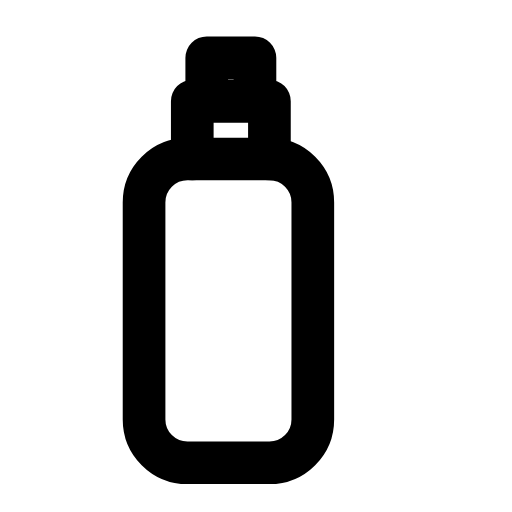
t = 0.00 s
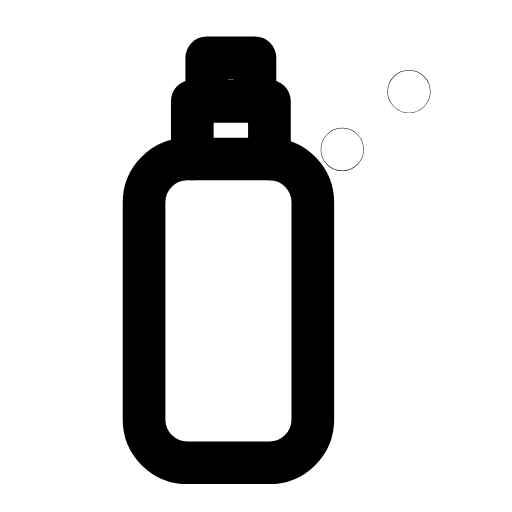
t = 0.28 s
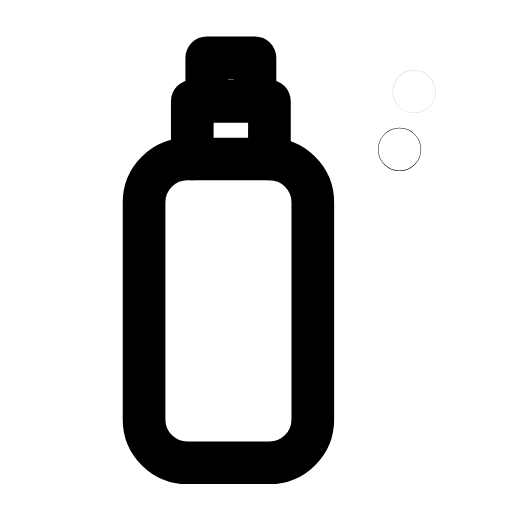
t = 0.60 s
t = 0.88 s: frame unchanged from t = 0.00 s, image omitted
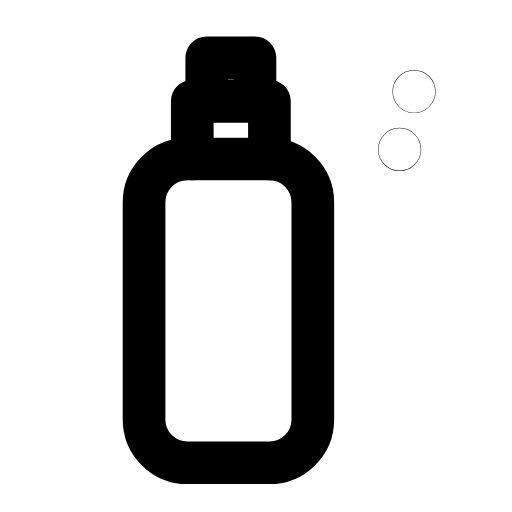
t = 1.19 s
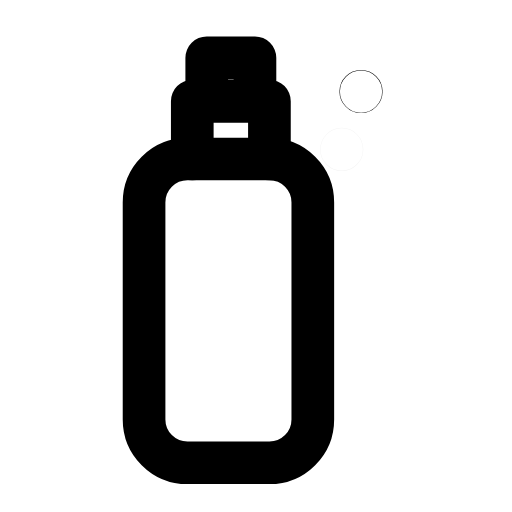
t = 1.51 s

The animated SVG that drew these frames (rendered in a browser with its animation timeline set to each time). Animation: 4 SMIL elements (animate=4); one cycle of 1.80 s, repeats indefinitely.

<svg xmlns="http://www.w3.org/2000/svg" width="24" height="24" viewBox="0 0 24 24" fill="none"><g transform="translate(-1.609 -1.585) scale(1.13)"><rect stroke="currentColor" stroke-width="1.77" stroke-linecap="round" stroke-linejoin="round" fill="none" x="7.4" y="8" width="7" height="12.6" rx="1.8"></rect><path stroke="currentColor" stroke-width="1.77" stroke-linecap="round" stroke-linejoin="round" fill="none" d="M9.4 8L9.4 5.6L12.6 5.6L12.6 8"></path><path stroke="currentColor" stroke-width="1.77" stroke-linecap="round" stroke-linejoin="round" fill="none" d="M10 5.6L12 5.6L12 3.8L10 3.8Z"></path><circle stroke="currentColor" stroke-width="1.77" stroke-linecap="round" stroke-linejoin="round" fill="none" cx="17.4" cy="5.2" r="0.01"><animate attributeName="cx" values="16.4;16.4;18.6;18.6;18.6;18.6;16.4;16.4;16.4" keyTimes="0;0.09;0.2925;0.45;0.6;0.705;0.84;0.9;1" dur="1.8s" repeatCount="indefinite" calcMode="spline" keySplines="0.16 1 0.3 1;0.16 1 0.3 1;0.16 1 0.3 1;0.16 1 0.3 1;0.16 1 0.3 1;0.16 1 0.3 1;0.16 1 0.3 1;0.16 1 0.3 1"/><animate attributeName="opacity" values="0;1;1;0;0;1;1;0;0" keyTimes="0;0.09;0.2925;0.45;0.6;0.705;0.84;0.9;1" dur="1.8s" repeatCount="indefinite" calcMode="spline" keySplines="0.16 1 0.3 1;0.16 1 0.3 1;0.16 1 0.3 1;0.16 1 0.3 1;0.16 1 0.3 1;0.16 1 0.3 1;0.16 1 0.3 1;0.16 1 0.3 1"/></circle><circle stroke="currentColor" stroke-width="1.77" stroke-linecap="round" stroke-linejoin="round" fill="none" cx="16.6" cy="7.6" r="0.01"><animate attributeName="cx" values="15.6;15.6;18;18;18;18;15.6;15.6;15.6" keyTimes="0;0.1575;0.36;0.45;0.6;0.66;0.795;0.9;1" dur="1.8s" repeatCount="indefinite" calcMode="spline" keySplines="0.16 1 0.3 1;0.16 1 0.3 1;0.16 1 0.3 1;0.16 1 0.3 1;0.16 1 0.3 1;0.16 1 0.3 1;0.16 1 0.3 1;0.16 1 0.3 1"/><animate attributeName="opacity" values="0;1;1;0;0;1;1;0;0" keyTimes="0;0.1575;0.36;0.45;0.6;0.66;0.795;0.9;1" dur="1.8s" repeatCount="indefinite" calcMode="spline" keySplines="0.16 1 0.3 1;0.16 1 0.3 1;0.16 1 0.3 1;0.16 1 0.3 1;0.16 1 0.3 1;0.16 1 0.3 1;0.16 1 0.3 1;0.16 1 0.3 1"/></circle></g></svg>
